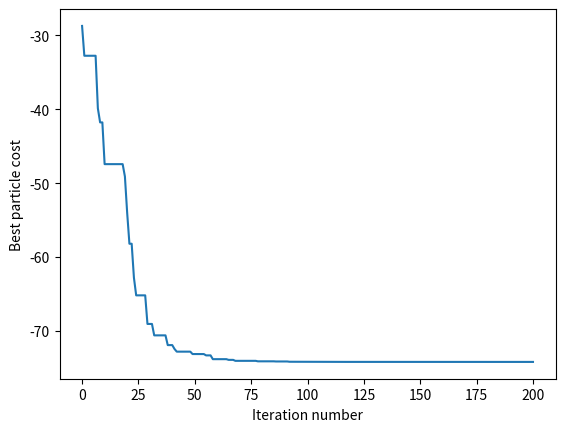
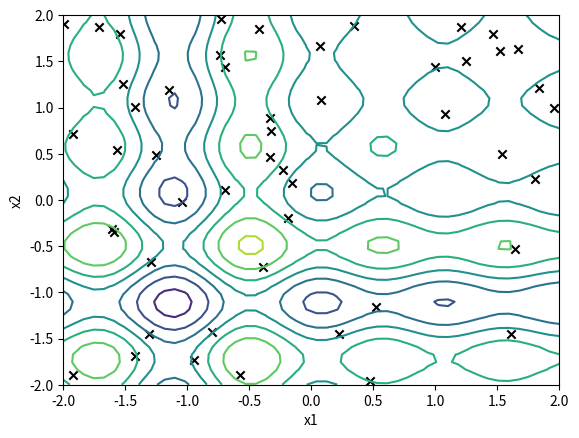
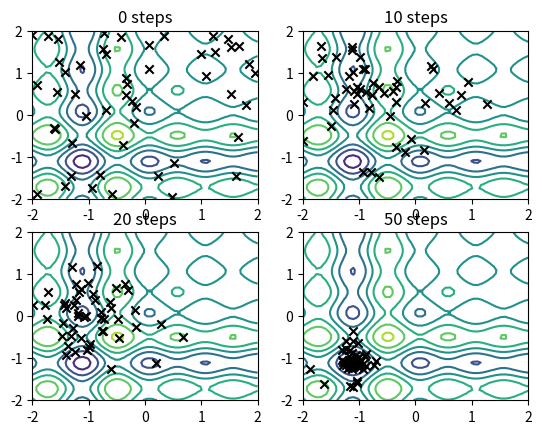

These figures' Python source, in order:
import numpy as np
from matplotlib import pyplot as plt
from matplotlib.animation import FuncAnimation
import matplotlib.animation as animation

class Problem:
    def __init__(self, iterations, swarm_size, parameters, bounds, dimension):
        self.iterations = iterations
        self.swarm_size = swarm_size
        self.swarm = Swarm(dimension, swarm_size, bounds, parameters, self.f)

    def f(self, x):
        total = 0
        for i in range(x.shape[0]):
            for j in range(1,6):
                total += j*np.sin((j+1)*x[i]+j)
        return total

    def solve(self, convergence_plot=False, animation=False, progression_plot=False):
        all_best_costs = [self.swarm.swarm_best_cost]
        all_x = []
        new_x = []
        for i in range(self.swarm_size):
            new_x.append(self.swarm.swarm[i].x)
        all_x.append(new_x)

        for i in range(self.iterations):
            if (i+1)%(self.iterations/100) == 0:
                print("{}%".format(float(i+1)/(self.iterations/100)))
            self.swarm.update()
            all_best_costs.append(self.swarm.swarm_best_cost)
            new_x = []
            for i in range(swarm_size):
                new_x.append(self.swarm.swarm[i].x)
            all_x.append(new_x)

        self.solution = [self.swarm.swarm_best_x, self.swarm.swarm_best_cost, all_x, all_best_costs]
        
        print("Final minimum x: {}".format(self.solution[0]))
        print("Final minimum f(x): {}".format(self.solution[1]))

        if convergence_plot:
            self.convergence_plot()
        if animation:
            self.animation()
        if progression_plot:
            self.progression_plot()

        return self.solution

    def convergence_plot(self):
        plt.plot(self.solution[3])
        plt.xlabel('Iteration number')
        plt.ylabel('Best particle cost')
        plt.show()

    def contours(self):
        x = np.linspace(-2,2)
        y = np.linspace(-2,2)
        X, Y = np.meshgrid(x,y)
        Z = self.f(np.array([X,Y, np.zeros(X.shape), np.zeros(X.shape), np.zeros(X.shape)]))
        return X,Y,Z

    def animation(self):
        data = self.solution[2]
        X, Y, Z = self.contours()
        
        def animate(i, data, scatters):
            for j, point in enumerate(data[i]):
                scatters[j].set_offsets((point[0], point[1]))
            return scatters
        
        fig = plt.figure()
        ax = plt.axes(xlim=(bounds[0], bounds[1]), ylim=(bounds[0], bounds[1]))
        plt.xlabel('x1')
        plt.ylabel('x2')
        scatters = [ax.scatter(data[0][i][0], data[0][i][1], marker='x', color='black') for i in range(self.swarm_size)]
        ax.contour(X,Y,Z)
        anim = animation.FuncAnimation(fig, animate, self.iterations, fargs=(data, scatters),
                interval=50, blit=False, repeat=True)
        # writer = animation.FFMpegWriter(fps=30, codec='libx264')
        # anim.save('ParticleSwarmAnimation.gif', writer=writer)
        plt.show()
    
    def progression_plot(self):
        steps = [0, 10, 20, 50]
        data = self.solution[2]
        X, Y, Z = self.contours()
        fig, axs = plt.subplots(2, 2)

        axs[0, 0].contour(X,Y,Z, zorder=-1)
        [axs[0, 0].scatter(data[steps[0]][i][0], data[steps[0]][i][1], marker='x', color='black', zorder=1) for i in range(self.swarm_size)]
        axs[0, 0].set_title('{} steps'.format(steps[0]))

        axs[0, 1].contour(X,Y,Z, zorder=-1)
        [axs[0, 1].scatter(data[steps[1]][i][0], data[steps[1]][i][1], marker='x', color='black', zorder=1) for i in range(self.swarm_size)]
        axs[0, 1].set_title('{} steps'.format(steps[1]))

        axs[1, 0].contour(X,Y,Z, zorder=-1)
        [axs[1, 0].scatter(data[steps[2]][i][0], data[steps[2]][i][1], marker='x', color='black', zorder=1) for i in range(self.swarm_size)]
        axs[1, 0].set_title('{} steps'.format(steps[2]))

        axs[1, 1].contour(X,Y,Z, zorder=-1)
        [axs[1, 1].scatter(data[steps[3]][i][0], data[steps[3]][i][1], marker='x', color='black', zorder=1) for i in range(self.swarm_size)]
        axs[1, 1].set_title('{} steps'.format(steps[3]))
        plt.show()


class Swarm:
    def __init__(self, dimension, population_size, bounds, parameters, f):
        self.swarm_best_cost = np.inf
        self.swarm = []
        for i in range(population_size):
            self.swarm.append(Particle(dimension, bounds, parameters, f))
        
        for particle in self.swarm:
            if particle.particle_best_cost < self.swarm_best_cost:
                self.swarm_best_x = particle.particle_best_x
                self.swarm_best_cost = particle.particle_best_cost
        
    def update(self):
        for particle in self.swarm:
            self.swarm_best_x, self.swarm_best_cost = particle.update(self.swarm_best_x, self.swarm_best_cost)

class Particle:
    def __init__(self, dimension, bounds, parameters, f):
        self.bounds = bounds
        self.parameters = parameters
        self.x = np.random.uniform(low=bounds[0], high=bounds[1], size=(dimension,))
        self.cost = f(self.x)
        self.velocity = np.random.uniform(low=bounds[0], high=bounds[1], size=(dimension,))
        self.particle_best_x = self.x
        self.particle_best_cost = self.cost
    
    def update(self, swarm_best_x, swarm_best_cost):
        for i in range(self.x.size):
            r_p = np.random.rand(1)
            r_g = np.random.rand(1)
            self.velocity[i] = self.parameters[0]*self.velocity[i] + self.parameters[1]*r_p*(self.particle_best_x[i]-self.x[i]) + self.parameters[2]*r_g*(swarm_best_x[i]-self.x[i])
        self.x = self.x + self.velocity
        self.x = np.clip(self.x, self.bounds[0], self.bounds[1])
        self.cost = problem.f(self.x)

        if self.cost < self.particle_best_cost:
            self.particle_best_x = self.x
            self.particle_best_cost = self.cost

        if self.cost < swarm_best_cost:
            swarm_best_x = self.x
            swarm_best_cost = self.cost
        return swarm_best_x, swarm_best_cost

np.random.seed(1)
#Set Parameters
iterations = 200

# 0.9, 0.2, 0.6 seed=1
# 0.5, 0.01, 0.6 seed=2
omega = 0.9 #0.9  
phi_p = 0.2 #0.1
phi_g = 0.6 #0.6
swarm_size = 50
bounds = [-2,2]
dimension = 5

problem = Problem(iterations, swarm_size, [omega, phi_p, phi_g], bounds, dimension)
problem.solve(convergence_plot=True, animation=True, progression_plot=True)

